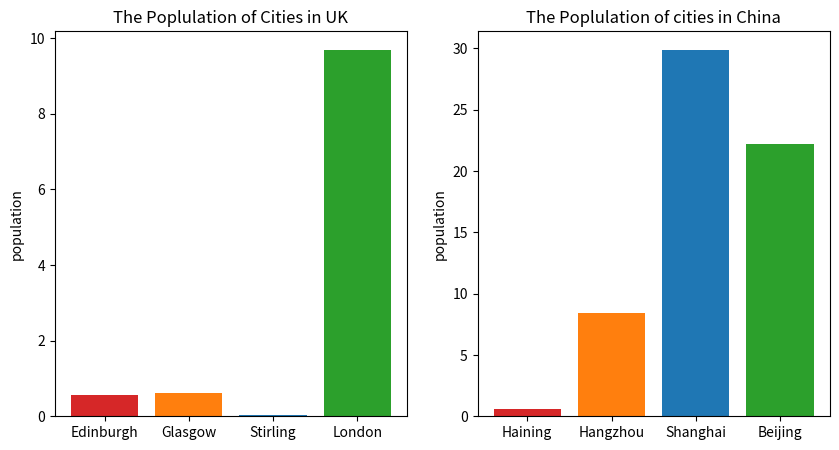

Generate this figure with matplotlib:
uk_cities=[0.56,0.62,0.04,9.7]
China_cities=[0.58,8.4,29.9,22.2]
print(uk_cities)
print(China_cities)

import matplotlib.pyplot as plt
import numpy as np

bar_colors = ['tab:red','tab:orange','tab:blue','tab:green']
fig,(ax,ax1)=plt.subplots(1,2,figsize=(10,5))
UK_city_names =["Edinburgh",'Glasgow', 'Stirling', 'London']
ax.bar(UK_city_names,uk_cities,label= uk_cities, color=bar_colors )
ax.set_ylabel('population')
ax.set_title('The Poplulation of Cities in UK')

China_city_names =['Haining','Hangzhou','Shanghai','Beijing']
ax1.bar(China_city_names,China_cities,label=China_cities,color=bar_colors)
ax1.set_ylabel('population')
ax1.set_title('The Poplulation of cities in China')

plt.show()
plt.clf